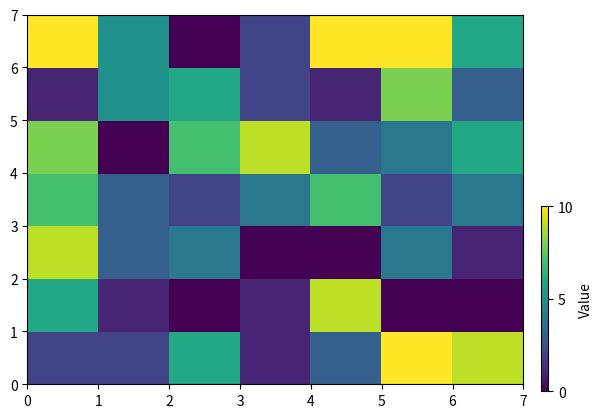

Here is the Python script that generated this plot:
import matplotlib.pyplot as plt
import numpy as np
from mpl_toolkits.axes_grid1.inset_locator import inset_axes

np.random.seed(123)
vals = np.random.randint(11, size=(7, 7))
fig, ax = plt.subplots()
gr = ax.pcolor(vals)
axins = inset_axes(ax, width="7%", height="50%", loc='lower left',
bbox_to_anchor=(1.05, 0., 0.2, 1), bbox_transform=ax.transAxes,
borderpad=-0.5)
plt.colorbar(gr, cax=axins, ticks=[0, 5, 10], label='Value')

plt.show()
